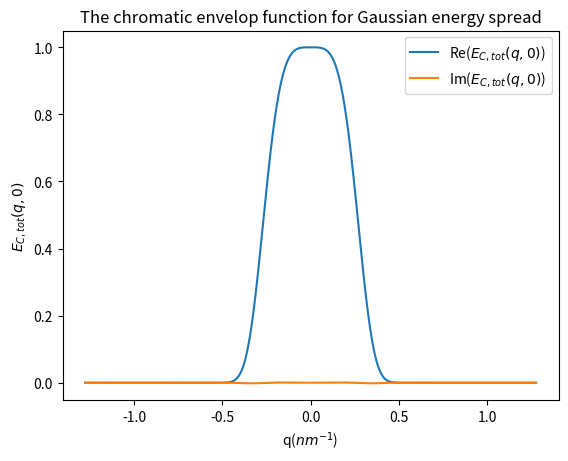

This figure's Python source:
import numpy as np
import matplotlib.pyplot as plt
import time
import csv
import math

##############################
######### Preamble ###########
##############################


# A function to choose different LEEM parameters
def choose_LEEM_type(LEEM_type_str, aberration_corrected_bool = False):
    global E, E_0, C_c, C_cc, C_3c, C_3, C_5, alpha_ap, alpha_ill, \
        delta_E, M_L, lamda, lamda_0, q_ill, q_ap, LEEM_type, aberration_corrected
    LEEM_type = LEEM_type_str
    aberration_corrected = aberration_corrected_bool
    
    if LEEM_type == "IBM":
        if aberration_corrected == False:
            E = 15010  # eV  Nominal Energy After Acceleration
            E_0 = 10  # eV  Energy at the sample
            
            C_c = -0.075  # m  Second Rank Chromatic Aberration Coefficient
            C_cc = 23.09 # m   Third Rank Chromatic Aberration Coefficient
            C_3c = -59.37  # m   Forth Rank Chromatic Aberration Coefficient
            
            C_3 = 0.345  # m  Third Order Spherical Aberration Coefficient
            C_5 = 39.4  # m  Fifth Order Spherical Aberration Coefficient
            
            alpha_ap = 2.34e-3  # rad Aperture angle
            alpha_ill = 0.1e-3  # rad Illumination Divergence Angle
            
            delta_E = 0.25  # eV  Energy Spread
            M_L = 0.653  # Lateral Magnification
            print("IBM nac chosen.")
            
        elif aberration_corrected == True:
            E = 15010  # eV  Nominal Energy After Acceleration
            E_0 = 10  # eV  Energy at the sample
            
            C_c = 0  # m   Second Rank Chromatic Aberration Coefficient
            C_cc = 27.9 # m   Third Rank Chromatic Aberration Coefficient
            C_3c = -67.4 # m   Forth Rank Chromatic Aberration Coefficient
            
            C_3 = 0  # m   Spherical Aberration Coefficient
            C_5 = 92.8
        
            alpha_ap = 7.37e-3  # rad Aperture angle
            alpha_ill = 0.1e-3  # rad Illumination Divergence Angle
        
            delta_E = 0.25  # eV  Energy Spread
            M_L = 0.653  # Lateral Magnification
            print("IBM ac chosen.")
            
        lamda = 6.6261e-34 / np.sqrt(2 * 1.6022e-19 * 9.1095e-31 * E)
        lamda_0 = 6.6261e-34 / np.sqrt(2 * 1.6022e-19 * 9.1095e-31 * E_0)
    
        q_ap = alpha_ap/lamda
        q_ill = alpha_ill/lamda
        
    elif LEEM_type == "Energy dependent":
        if aberration_corrected == False:
            E = 15010  # eV  Nominal Energy After Acceleration
            E_0 = 20 # eV  Energy at the sample ##########CUSTOMIZABLE INPUT##########
            kappa = np.sqrt(E/E_0)
            
            C_c = -0.0121 * kappa**(1/2) + 0.0029 # m  Second Rank Chromatic Aberration Coefficient
            C_cc = 0.5918 * kappa**(3/2) - 87.063 # m   Third Rank Chromatic Aberration Coefficient
            C_3c = -1.2141 * kappa**(3/2) + 169.41  # m   Forth Rank Chromatic Aberration Coefficient
            
            C_3 = 0.0297 * kappa**(1/2) + 0.1626  # m  Third Order Spherical Aberration Coefficient
            C_5 = 0.6223 * kappa**(3/2) - 79.305  # m  Fifth Order Spherical Aberration Coefficient
            
            delta_E = 0.25  # eV  Energy Spread
            alpha_ill = 0.1e-3  # rad Illumination divergence angle
            M_L = 0.653  # Lateral Magnification
            
            lamda = 6.6261e-34 / np.sqrt(2 * 1.6022e-19 * 9.1095e-31 * E) # in metre
            alpha_ap = (lamda/C_3)**(1/4) # rad Aperture angle for optimal resolution
            
            print("Custom nac LEEM at E_0 = " + str(E_0) + " eV chosen.")
            
        if aberration_corrected == True:
            E = 15010  # eV  Nominal Energy After Acceleration
            E_0 = 20 # eV  Energy at the sample
            kappa = np.sqrt(E/E_0)
            
            C_c = 0 # m  Second Rank Chromatic Aberration Coefficient
            C_cc = 0.5984 * kappa**(3/2) - 84.002 # m   Third Rank Chromatic Aberration Coefficient 
            C_3c = -1.1652 * kappa**(3/2) + 153.58  # m   Forth Rank Chromatic Aberration Coefficient  
            
            C_3 = 0  # m  Third Order Spherical Aberration Coefficient
            C_5 = 0.5624 * kappa**(3/2) - 16.541  # m  Fifth Order Spherical Aberration Coefficient
            
            delta_E = 0.25  # eV  Energy Spread
            alpha_ill = 0.1e-3  # rad Illumination divergence angle
            M_L = 0.653  # Lateral Magnification
            
            lamda = 6.6261e-34 / np.sqrt(2 * 1.6022e-19 * 9.1095e-31 * E) # in metre
            alpha_ap = (3/2*lamda/C_5)**(1/6) # rad Aperture angle for optimal resolution
            
            print("Custom ac LEEM at E_0 = " + str(E_0) + " eV chosen.")   
        
        lamda_0 = 6.6261e-34 / np.sqrt(2 * 1.6022e-19 * 9.1095e-31 * E_0) # in metre
        
        q_ap = alpha_ap/lamda
        q_ill = alpha_ill/lamda


# A function to set different defocus values
def choose_defocus(defocus_type, value = 0):
    global delta_z
    if defocus_type == "In-focus":
        delta_z = 0
        print("In-focus chosen.")
    elif defocus_type == "Scherzer defocus":
        delta_z = np.sqrt(3/2*C_3*lamda)
        print("Scherzer defocus chosen.")
    elif defocus_type == "A-Phi Scherzer defocus":
        delta_z = np.sqrt(9/64*C_5*lamda**2)
        print("A-Phi Scherzer defocus chosen.")
    elif defocus_type == "custom":
        delta_z = value


object_size = 400               # simulating object size in nm
simulating_steps = 1 + 2**10   # total simulating steps
# An array of points in the x space
x_array = (np.linspace(-object_size/2, object_size/2, simulating_steps) + object_size/simulating_steps)*1e-9


# A function to choose different sample object function
def create_object(object_type_str, k = 1):
    global object_type, object_function, object_amplitude, object_phase
    object_type = object_type_str
    if object_type == "Step amplitude object":
    # Creating an 1:1/sqrt(2) step amplitude object whose phase is uniformly set to 0
        object_phase = np.zeros_like(x_array)
        
        object_amplitude = np.ones_like(x_array)
        
        for counter, element in enumerate(x_array):
            if element > 0:
                object_amplitude[counter] = 1/np.sqrt(2)
    
    if object_type == "Error function amplitude object":
    # Creating an error function amplitude object whose phase is uniformly set to 0         
        object_amplitude = np.ones_like(x_array)
        
        object_phase = np.zeros_like(x_array)
        
        for counter, element in enumerate(x_array):
            object_amplitude[counter] = math.erf(element*1e8)/2*(1-1/np.sqrt(2)) + (1+1/np.sqrt(2))/2
            
        object_amplitude = object_amplitude[::-1]
    
    if object_type == "Step phase object":
    # Creating a k.pi step phase object whose amplitude is uniformly set to 1        
        object_amplitude = np.ones_like(x_array)
        
        object_phase = np.zeros_like(x_array)
        
        for counter, element in enumerate(x_array):
            if element > 0:
                object_phase[counter] = k * np.pi
     
    
    if object_type == "Error function phase object":
    # Creating an error function phase object whose amplitude is uniformly set to 1
        object_amplitude = np.ones_like(x_array)
        
        object_phase = np.ones_like(x_array)
        
        for counter, element in enumerate(x_array):
            object_phase[counter] = (math.erf(element*1e8)+1)/2*k*np.pi
            
    if object_type == "Custom":
        # Creating a k.pi step phase object whose amplitude is uniformly set to C      
        object_amplitude = np.ones_like(x_array)
        
        object_phase = np.zeros_like(x_array)
        
        C = 0.9
        
        for counter, element in enumerate(x_array):
            if element > 0:
                object_phase[counter] = k * np.pi
                object_amplitude[counter] = C
            
    # Object function
    object_function = np.multiply(object_amplitude, np.exp(1j * object_phase)) 
    print(object_type + " created")

choose_LEEM_type("IBM", aberration_corrected_bool = False)
choose_defocus("In-focus")
create_object("Step phase object", k = 1)

##################################
######## End of Preamble #########
##################################



##################################
########### Main Part ############
##################################
t_0 = time.time()
print("Simulation start.")
# The object image is reversed through the lens
object_function_reversed = object_function[::-1] 

# Initialising the series of function I(x) at different values of E_0
matrixI = np.zeros_like(x_array, dtype=complex)


# The Fourier Transform of the Object Wave Function
F_object_function = np.fft.fft(object_function_reversed, simulating_steps) * (1 / simulating_steps)
# Shifting this to the centre at 0
F_object_function = np.fft.fftshift(F_object_function)
# An array of points in the q space, in SI unit
q = 1 / (simulating_steps* (x_array[1] - x_array[0])) * np.arange(0, simulating_steps, 1)
# Shifting the q array to centre at 0 
q = q - np.max(q) / 2

'''
# Taking into account the effect of the contrast aperture    
a = np.sum(np.abs(q) <= q_ap)
if len(q) > a:
    min_index = int(np.ceil(simulating_steps / 2 + 1 - (a - 1) / 2))
    max_index = int(np.floor(simulating_steps / 2 + 1 + (a + 1) / 2))
    q = q[min_index:max_index]
    F_object_function = F_object_function[min_index:max_index]
'''    
# Arrays for the calculation of the double integration 
Q, QQ = np.meshgrid(q, q)
F_obj_q, F_obj_qq = np.meshgrid(F_object_function, np.conj(F_object_function))

# The modifying function of zeroth-order
R_0 = np.exp(1j*2*np.pi*(C_3*lamda**3 * (Q**4 - QQ**4)/4 + C_5*lamda**5 *(
    Q**6 - QQ**6)/6 - delta_z*lamda*(Q**2 - QQ**2)/2))

sigma_E = delta_E/(2*np.sqrt(2*np.log(2)))
sigma_ill = q_ill/(2*np.sqrt(2*np.log(2)))

a_1 = C_3*lamda**3 *(Q**3 - QQ**3) + C_5*lamda**5 * (Q**5 - QQ**5) - delta_z*lamda*(Q - QQ)

b_1 = 1/2*C_c*lamda*(Q**2 - QQ**2)/E + 1/4*C_3c*lamda**3*(Q**4 - QQ**4)/E
b_2 = 1/2*C_cc*lamda*(Q**2 - QQ**2)/E**2

# The envelop function by source extension
E_s = np.exp(-2*np.pi**2 *sigma_ill**2 *a_1**2)

# The purely chromatic envelop functions
E_cc = (1 - 1j*4*np.pi*b_2*sigma_E**2)**(-1/2)
E_ct = E_cc * np.exp(-2*np.pi**2 *E_cc**2 *sigma_E**2 *b_1**2)
'''
AR = np.multiply(np.multiply(np.multiply(np.multiply(F_obj_q, F_obj_qq), R_0), E_s), E_ct)
for i in range(len(q)):
    for j in range(i + 1, len(q)):
        matrixI[:] = matrixI[:] + 2 * (
                AR[j][i] * np.exp(1j * 2 * np.pi * (Q[j][i] - QQ[j][i]) * x_array)).real
    

matrixI[:] = matrixI[:] + np.trace(AR) * np.ones_like(x_array)


matrixI = np.abs(matrixI)
'''

print('Simulation finished.')

t_1 = time.time()

print('Total time: ' + str(round(t_1-t_0, 3)) + ' seconds')

##################################
######## End of Main Part ########
##################################




##################################
######## Analysing Results #######
##################################
'''
########## Plotting the object ###########
plt.plot(x_array, object_amplitude)
plt.plot(x_array, object_phase)
'''

########## Plotting the curve ############
plt.plot(q/(1e9), E_ct[int(len(q)/2),:].real, label = 'Re($E_{C,tot}(q,0)$)')
plt.plot(q/(1e9), E_ct[int(len(q)/2),:].imag, label = 'Im($E_{C,tot}(q,0)$)')

#plt.xlim(-1, 1)
# naming the x axis
plt.xlabel('q($nm^{-1}$)')
# naming the y axis
plt.ylabel('$E_{C,tot}(q,0)$')
  
# giving a title to my graph
plt.title('The chromatic envelop function for Gaussian energy spread')
plt.legend()

plt.show()

'''
######## Calculating the resolution for the object ########
half_steps = int(simulating_steps/2)
if object_type == "Step amplitude object" or object_type == "Error function amplitude object":
    # Starting from the centre and find the local minimum to the right of the central point
    I_min = matrixI[half_steps]
    for j in range(1, half_steps):
        if matrixI[half_steps+j] < I_min:
            I_min = matrixI[half_steps+j]
        else:
            idx_min = half_steps+j-1
            break
        
    # Starting from the centre and find the local maximum to the left of the central point
    I_max = matrixI[half_steps]
    for j in range(1, half_steps):
        if matrixI[half_steps-j] > I_max:
            I_max = matrixI[half_steps-j]            
        else:
            idx_max = half_steps-j+1
            break
    
    I_100_index = idx_max + np.argmin(np.abs(matrixI[idx_max:idx_min] - 1))
    I_100 = matrixI[I_100_index]
    I_0_index = idx_max + np.argmin(np.abs(matrixI[idx_max:idx_min] - 1/2))
    I_0 = matrixI[I_0_index]
    
    I_84 = I_0 + (I_100 - I_0)*84/100
    I_16 = I_0 + (I_100 - I_0)*16/100
    
    I_84_index = idx_max + np.argmin(np.abs(matrixI[idx_max:idx_min] - I_84))
    x_84 = x_array[I_84_index]
    I_16_index = idx_max + np.argmin(np.abs(matrixI[idx_max:idx_min] - I_16))
    x_16 = x_array[I_16_index]
    resolution = x_16 - x_84

if object_type == "Step phase object" or object_type == "Error function phase object":
    # Finding the local minimum around the central point
    I_min = matrixI[half_steps]
    for j in range(1, half_steps):
        if matrixI[half_steps+j] <= I_min:
            I_min = matrixI[half_steps+j]
        else:
            idx_min = half_steps+j-1
            break
    
    current_min_idx = idx_min
    for j in range(1, half_steps):
        if matrixI[current_min_idx-j] <= I_min:
            I_min = matrixI[current_min_idx-j]
        else:
            idx_min = current_min_idx-j+1
            break
    
    # Finding the local maximum to the right of this minimum
    I_right = matrixI[idx_min]
    for j in range(1, half_steps):
        if matrixI[idx_min+j] >= I_right:
            I_right = matrixI[idx_min+j]
        else:
            idx_right = idx_min+j-1
            break
        
    # Finding the local maximum to the left of this minimum
    I_left = matrixI[idx_min]
    for j in range(1, half_steps):
        if matrixI[idx_min-j] >= I_left:
            I_left = matrixI[idx_min-j]            
        else:
            idx_left = idx_min-j+1
            break
    
    I_50 = (1 + I_min)/2
    
    I_50left_index = idx_left + np.argmin(np.abs(matrixI[idx_left:idx_min] - I_50))
    x_50left = x_array[I_50left_index]
    I_50right_index = idx_min + np.argmin(np.abs(matrixI[idx_min:idx_right] - I_50))
    x_50right = x_array[I_50right_index]
    resolution = x_50right - x_50left
    

print("Resolution: R = " + str(round(resolution*1e9, 4)) + " nm")




# Save the list of I(x) into a csv file
if LEEM_type == 'IBM':
    if aberration_corrected == False:
        filename = object_type + ' IBM_nac.csv' 
    if aberration_corrected == True:
        filename = object_type + ' IBM_ac.csv'       
if LEEM_type == 'Energy dependent':
    if aberration_corrected == False:
        filename = object_type + ' nac_LEEM_E0=' + str(E_0) + '.csv'
    if aberration_corrected == True:
        filename = object_type + ' ac_LEEM_E0=' + str(E_0) + '.csv'
with open(filename, 'w') as csvfile:
    writer = csv.writer(csvfile, delimiter=',')
    writer.writerow(['x (nm)', 'Intensity', 'object type = ' + object_type])
    
    for i in range(len(x_array)):
        writer.writerow([round(1e9 * x_array[i], 5), round(matrixI[i], 10)])
 
    csvfile.close()
'''


################################
###### End of Programme ########
################################
